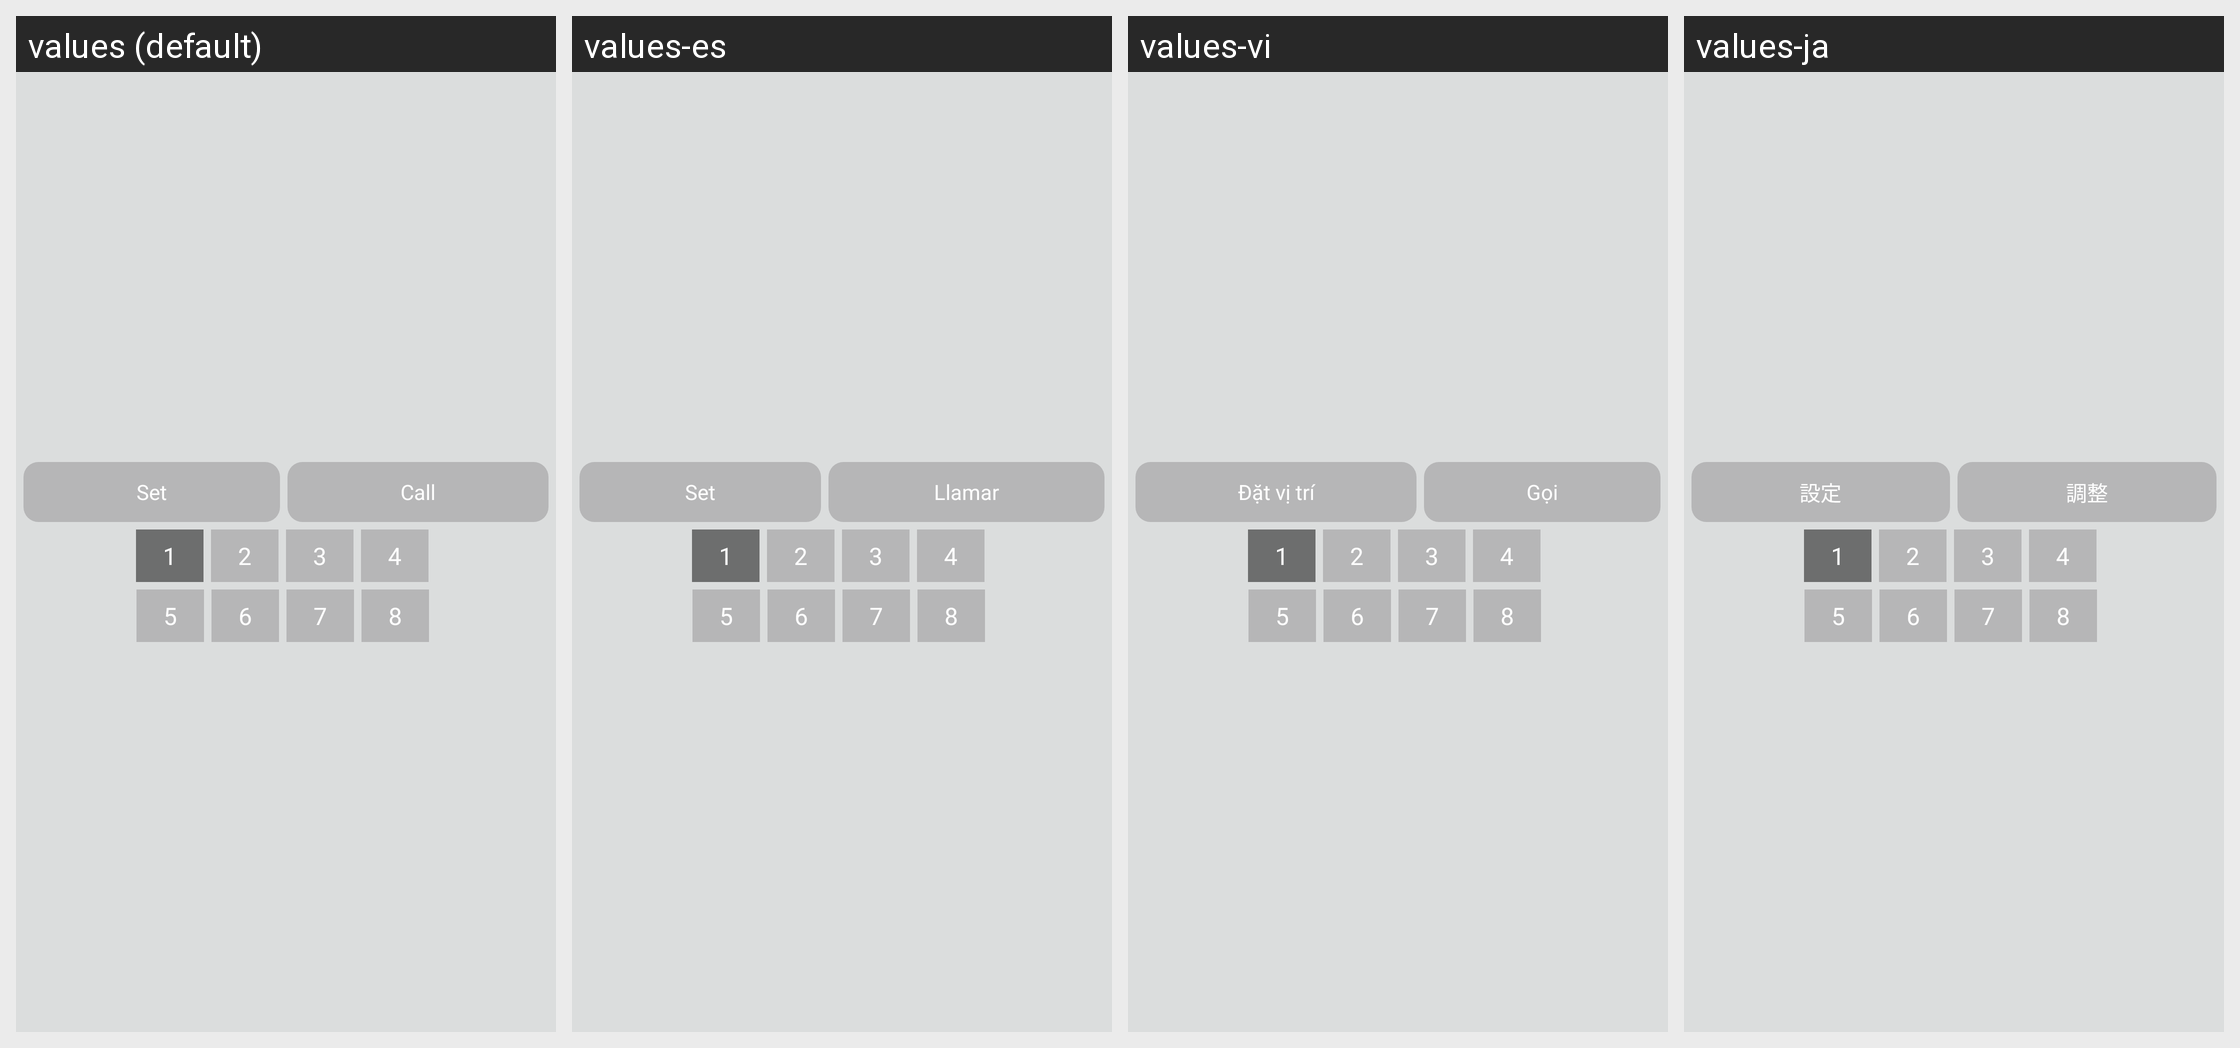

Strings drawn on this Android screen and how each of the app's shown locales translates them:
Android screen res/layout/popview_preset.xml rendered under 4 locales, left to right: values (default), values-es, values-vi, values-ja. Device: Nexus 5 (rendered at 1080×1920; each locale shown at half size, 540×960, under a caption strip naming it); theme AppTheme.
Other locales in the repository, not shown: values-de, values-fr, values-it, values-ko, values-pt, values-tr, values-zh-rCN.
Strings drawn on this screen, with the default value and each locale's value (text and hints the layout hard-codes, and strings that could not be matched under every locale, appear in the picture but are not listed):

btn_preset_set
  values: Set
  values-es: Set
  values-vi: Đặt vị trí
  values-ja: 設定

btn_preset_call
  values: Call
  values-es: Llamar
  values-vi: Gọi
  values-ja: 調整

btn_preset_1
  values: 1
  values-es: 1
  values-vi: 1
  values-ja: 1

btn_preset_2
  values: 2
  values-es: 2
  values-vi: 2
  values-ja: 2

btn_preset_3
  values: 3
  values-es: 3
  values-vi: 3
  values-ja: 3

btn_preset_4
  values: 4
  values-es: 4
  values-vi: 4
  values-ja: 4

btn_preset_5
  values: 5
  values-es: 5
  values-vi: 5
  values-ja: 5

btn_preset_6
  values: 6
  values-es: 6
  values-vi: 6
  values-ja: 6

btn_preset_7
  values: 7
  values-es: 7
  values-vi: 7
  values-ja: 7

btn_preset_8
  values: 8
  values-es: 8
  values-vi: 8
  values-ja: 8
